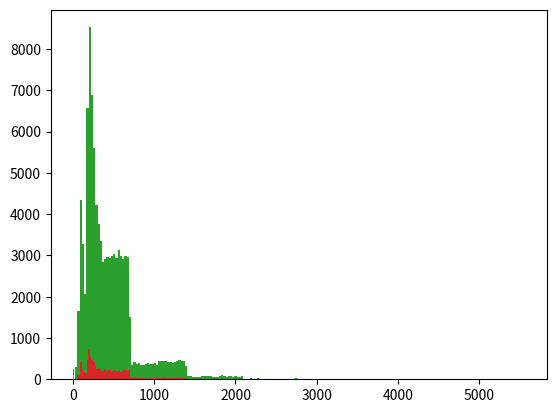

This figure's Python source:

# coding: utf-8

# # Table of Contents
#  <p><div class="lev1 toc-item"><a href="#NetHack's-functions-Rne,-Rn2-and-Rnz-in-Python-3" data-toc-modified-id="NetHack's-functions-Rne,-Rn2-and-Rnz-in-Python-3-1"><span class="toc-item-num">1&nbsp;&nbsp;</span>NetHack's functions Rne, Rn2 and Rnz in Python 3</a></div><div class="lev2 toc-item"><a href="#Rn2-distribution" data-toc-modified-id="Rn2-distribution-11"><span class="toc-item-num">1.1&nbsp;&nbsp;</span><code>Rn2</code> distribution</a></div><div class="lev2 toc-item"><a href="#Rne-distribution" data-toc-modified-id="Rne-distribution-12"><span class="toc-item-num">1.2&nbsp;&nbsp;</span><code>Rne</code> distribution</a></div><div class="lev2 toc-item"><a href="#Rnz-distribution" data-toc-modified-id="Rnz-distribution-13"><span class="toc-item-num">1.3&nbsp;&nbsp;</span><code>Rnz</code> distribution</a></div><div class="lev2 toc-item"><a href="#Examples" data-toc-modified-id="Examples-14"><span class="toc-item-num">1.4&nbsp;&nbsp;</span>Examples</a></div><div class="lev3 toc-item"><a href="#For-x=350" data-toc-modified-id="For-x=350-141"><span class="toc-item-num">1.4.1&nbsp;&nbsp;</span>For <code>x=350</code></a></div><div class="lev2 toc-item"><a href="#Conclusion" data-toc-modified-id="Conclusion-15"><span class="toc-item-num">1.5&nbsp;&nbsp;</span>Conclusion</a></div>

# # NetHack's functions Rne, Rn2 and Rnz in Python 3
# 
# I liked [this blog post](https://eev.ee/blog/2018/01/02/random-with-care/#beware-gauss) by [Eevee](https://eev.ee/blog/).
# He wrote about interesting things regarding random distributions, and linked to [this page](https://nethackwiki.com/wiki/Rnz) which describes a weird distribution implemented as `Rnz` in the [NetHack](https://www.nethack.org/) game.
# 
# > Note: I never heard of any of those before today.
# 
# I wanted to implement and experiment with the `Rnz` distribution myself.
# Its code ([see here](https://nethackwiki.com/wiki/Source:NetHack_3.6.0/src/rnd.c#rnz)) uses two other distributions, `Rne` and `Rn2`.

# In[41]:


get_ipython().run_line_magic('load_ext', 'watermark')
get_ipython().run_line_magic('watermark', '-v -m -p numpy,matplotlib')


# In[39]:


import random
import numpy as np
import matplotlib.pyplot as plt


# ## `Rn2` distribution
# 
# [The `Rn2` distribution](https://nethackwiki.com/wiki/Rn2) is simply an integer uniform distribution, between $0$ and $x-1$.

# In[19]:


def rn2(x):
    return random.randint(0, x-1)


# In[20]:


np.asarray([rn2(10) for _ in range(100)])


# Testing for `rn2(x) == 0` gives a $1/x$ probability :

# In[32]:


from collections import Counter


# In[35]:


Counter([rn2(10) == 0 for _ in range(100)])


# In[36]:


Counter([rn2(10) == 0 for _ in range(1000)])


# In[37]:


Counter([rn2(10) == 0 for _ in range(10000)])


# ## `Rne` distribution
# 
# [The `Rne` distribution]() is a truncated geometric distribution.

# In[88]:


def rne(x, truncation=5):
    truncation = max(truncation, 1)
    tmp = 1
    while tmp < truncation and rn2(x) == 0:
        tmp += 1
    return tmp


# > In the NetHack game, the player's experience is used as default value of the `truncation` parameter...

# In[89]:


np.asarray([rne(3) for _ in range(50)])


# In[90]:


plt.hist(np.asarray([rne(3) for _ in range(10000)]), bins=5)


# In[91]:


np.asarray([rne(4, truncation=10) for _ in range(50)])


# In[92]:


plt.hist(np.asarray([rne(4, truncation=10) for _ in range(10000)]), bins=10)


# Let's check what [this page](https://nethackwiki.com/wiki/Rnz#Probability_density_function) says about `rne(4)`:
# 
# > The rne(4) call returns an integer from 1 to 5, with the following probabilities:
# >
# > |Number| Probability |
# > |:-----|------------:|
# > | 1 | 3/4 |
# > | 2 | 3/16 |
# > | 3 | 3/64 |
# > | 4 | 3/256 |
# > | 5 | 1/256 | 

# In[96]:


ref_table = {1: 3/4, 2: 3/16, 3: 3/64, 4: 3/256, 5: 1/256}
ref_table


# In[99]:


N = 100000
table = Counter([rne(4, truncation=5) for _ in range(N)])
for k in table:
    table[k] /= N
table = dict(table)
table


# In[111]:


rel_diff = lambda x, y: abs(x - y) / x
for k in ref_table:
    x, y = ref_table[k], table[k]
    r = rel_diff(x, y)
    print(f"For k={k}: relative difference is {r:.3g} between {x:.3g} (expectation) and {y:.3g} (with N={N} samples).")


# > Seems true !

# ## `Rnz` distribution
# 
# It's not too hard to write.

# In[112]:


def rnz(i, truncation=10):
    x = i
    tmp = 1000
    tmp += rn2(1000)
    tmp *= rne(4, truncation=truncation)
    flip = rn2(2)
    if flip:
        x *= tmp
        x /= 1000
    else:
        x *= 1000
        x /= tmp
    return int(x)


# ## Examples

# In[113]:


np.asarray([rnz(3) for _ in range(100)])


# In[114]:


np.asarray([rnz(3, truncation=10) for _ in range(100)])


# ### For `x=350`

# In[115]:


np.asarray([rnz(350) for _ in range(100)])


# In[122]:


_ = plt.hist(np.asarray([rnz(350) for _ in range(100000)]), bins=200)


# In[78]:


np.asarray([rnz(350, truncation=10) for _ in range(100)])


# In[120]:


_ = plt.hist(np.asarray([rnz(350, truncation=10) for _ in range(10000)]), bins=200)


# ## Conclusion
# That's it, not so interesting but I wanted to write this.
